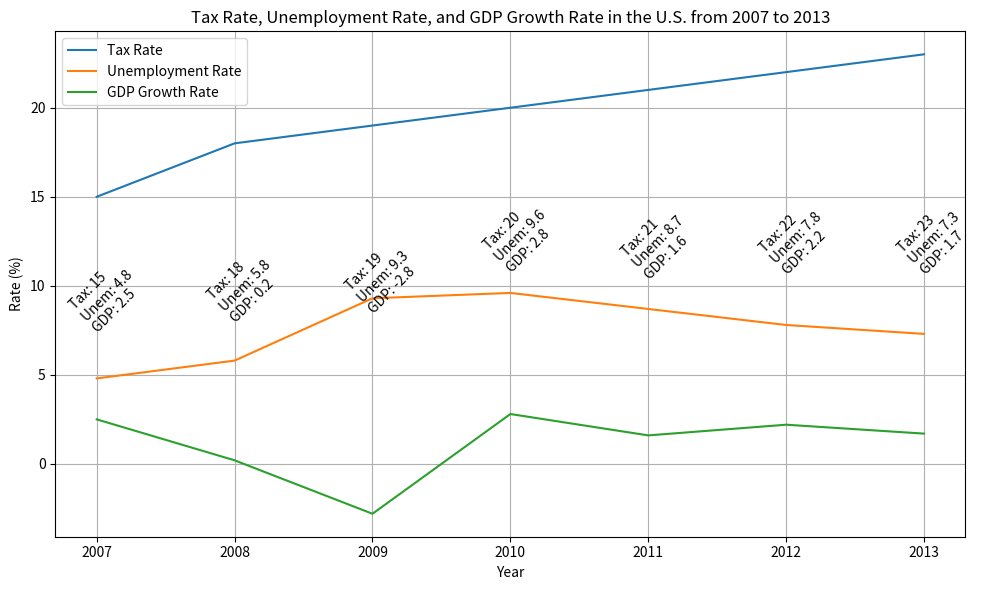

Here is the Python script that generated this plot: (Note: this script raises an exception after producing the figure.)

import matplotlib.pyplot as plt

fig = plt.figure(figsize=(10,6))
ax = fig.add_subplot()

year = [2007, 2008, 2009, 2010, 2011, 2012, 2013]
taxRate = [15, 18, 19, 20, 21, 22, 23]
unemploymentRate = [4.8, 5.8, 9.3, 9.6, 8.7, 7.8, 7.3]
gdpGrowthRate = [2.5, 0.2, -2.8, 2.8, 1.6, 2.2, 1.7]

ax.set_title('Tax Rate, Unemployment Rate, and GDP Growth Rate in the U.S. from 2007 to 2013')
ax.set_xlabel('Year')
ax.set_ylabel('Rate (%)')
ax.plot(year, taxRate, label='Tax Rate')
ax.plot(year, unemploymentRate, label='Unemployment Rate')
ax.plot(year, gdpGrowthRate, label='GDP Growth Rate')
ax.legend(loc='upper left')
ax.grid()

for x, ytax, yunem, ygdp in zip(year, taxRate, unemploymentRate, gdpGrowthRate):
    ax.annotate('Tax: {}\nUnem: {}\nGDP: {}'.format(ytax, yunem, ygdp), 
                xy=(x, (ytax+yunem+ygdp)/3), 
                xytext=(x, (ytax+yunem+ygdp)/3), 
                rotation=45, 
                wrap=True)

plt.xticks(year)
plt.tight_layout()
plt.savefig('line chart/png/434.png')
plt.clf()